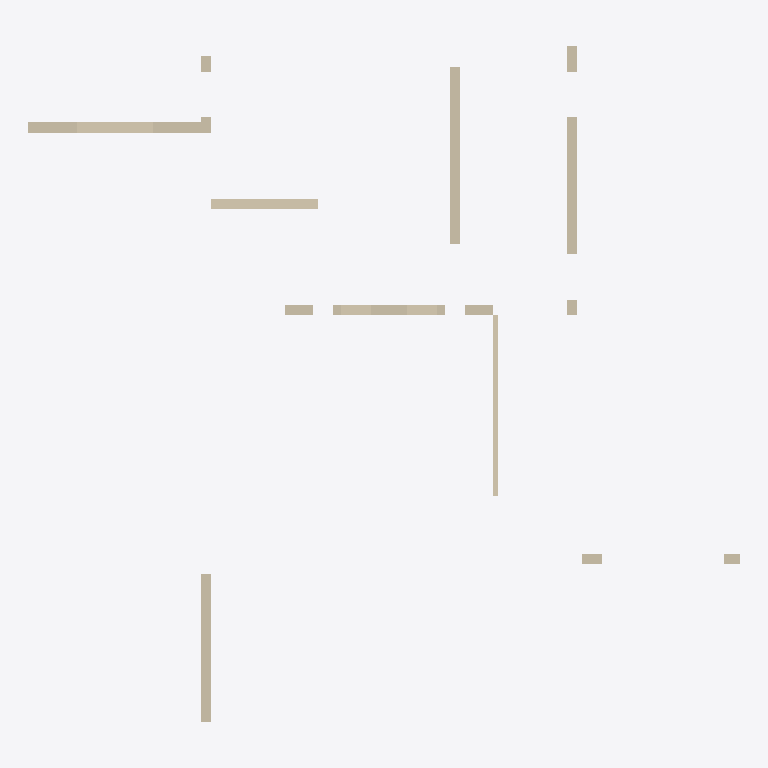
Plan cut of the same IFC building model at storey '3层平面图' (level 6.00 m, cut at 7.40 m), seen from above with north up, elements coloured by IFC class: 10 walls (beige). Cut surfaces are drawn darker.
Extent 14.0 m × 13.3 m × 6.8 m (x, y, z). Storeys (2): 2层 at 3.00 m; 3层平面图 at 6.00 m. Elements (10): 10 IfcWallStandardCase.

HEADER;
FILE_DESCRIPTION((''),'2;1');
FILE_NAME('','2023-05-09T17:23:04',(''),(''),'','BIMserver','');
FILE_SCHEMA(('IFC2X3'));
ENDSEC;
DATA;
#408=IFCPROJECT('1J5sbZvdvB_hhZ5d_ASqfT',#53,'项目编号',$,$,'项目名称','项目状态',(#112),#1);
#288=IFCSITE('1J5sbZvdvB_hhZ5d_ASqfV',#53,'Default',$,'',#289,$,$,.ELEMENT.,(42,21,31,181945),(-71,-3,-24,-263305),0.0,$,$);
#344=IFCBUILDING('1J5sbZvdvB_hhZ5d_ASqfS',#53,'',$,$,#345,$,'',.ELEMENT.,$,$,$);
#283=IFCBUILDINGSTOREY('1J5sbZvdvB_hhZ5dzrZ8k4',#53,'2层',$,$,#284,$,'2层',.ELEMENT.,3000.00000000052);
#285=IFCBUILDINGSTOREY('1J5sbZvdvB_hhZ5dzrZwvH',#53,'3层平面图',$,$,#286,$,'3层平面图',.ELEMENT.,6000.00000000052);
#65=IFCWALLSTANDARDCASE('0rm6_PkL9Cs8aVAPDlpjG$',#53,'基本墙:住宅外墙- 200mm:281356',$,'基本墙:住宅外墙- 200mm:204580',#66,#67,'281356');
#77=IFCWALLSTANDARDCASE('0rm6_PkL9Cs8aVAPDlpjGW',#53,'基本墙:住宅内墙- 200mm:281363',$,'基本墙:住宅内墙- 200mm:204728',#78,#79,'281363');
#80=IFCWALLSTANDARDCASE('0rm6_PkL9Cs8aVAPDlpjGd',#53,'基本墙:住宅内墙- 200mm:281364',$,'基本墙:住宅内墙- 200mm:204728',#81,#82,'281364');
#68=IFCWALLSTANDARDCASE('0rm6_PkL9Cs8aVAPDlpjG_',#53,'基本墙:住宅外墙- 200mm:281357',$,'基本墙:住宅外墙- 200mm:204580',#69,#70,'281357');
#74=IFCWALLSTANDARDCASE('0rm6_PkL9Cs8aVAPDlpjGX',#53,'基本墙:住宅内墙- 200mm:281362',$,'基本墙:住宅内墙- 200mm:204728',#75,#76,'281362');
#56=IFCWALLSTANDARDCASE('0rm6_PkL9Cs8aVAPDlpjNI',#53,'基本墙:住宅内墙- 200mm:281313',$,'基本墙:住宅内墙- 200mm:204728',#57,#58,'281313');
#52=IFCWALLSTANDARDCASE('0rm6_PkL9Cs8aVAPDlpjNJ',#53,'基本墙:住宅内墙- 100mm 2:281312',$,'基本墙:住宅内墙- 100mm 2:204742',#54,#55,'281312');
#59=IFCWALLSTANDARDCASE('0rm6_PkL9Cs8aVAPDlpjGw',#53,'基本墙:住宅外墙- 200mm:281353',$,'基本墙:住宅外墙- 200mm:204580',#60,#61,'281353');
#71=IFCWALLSTANDARDCASE('0rm6_PkL9Cs8aVAPDlpjGZ',#53,'基本墙:住宅外墙- 200mm:281360',$,'基本墙:住宅外墙- 200mm:204580',#72,#73,'281360');
#62=IFCWALLSTANDARDCASE('0rm6_PkL9Cs8aVAPDlpjGu',#53,'基本墙:住宅外墙- 200mm:281355',$,'基本墙:住宅外墙- 200mm:204580',#63,#64,'281355');
ENDSEC;
